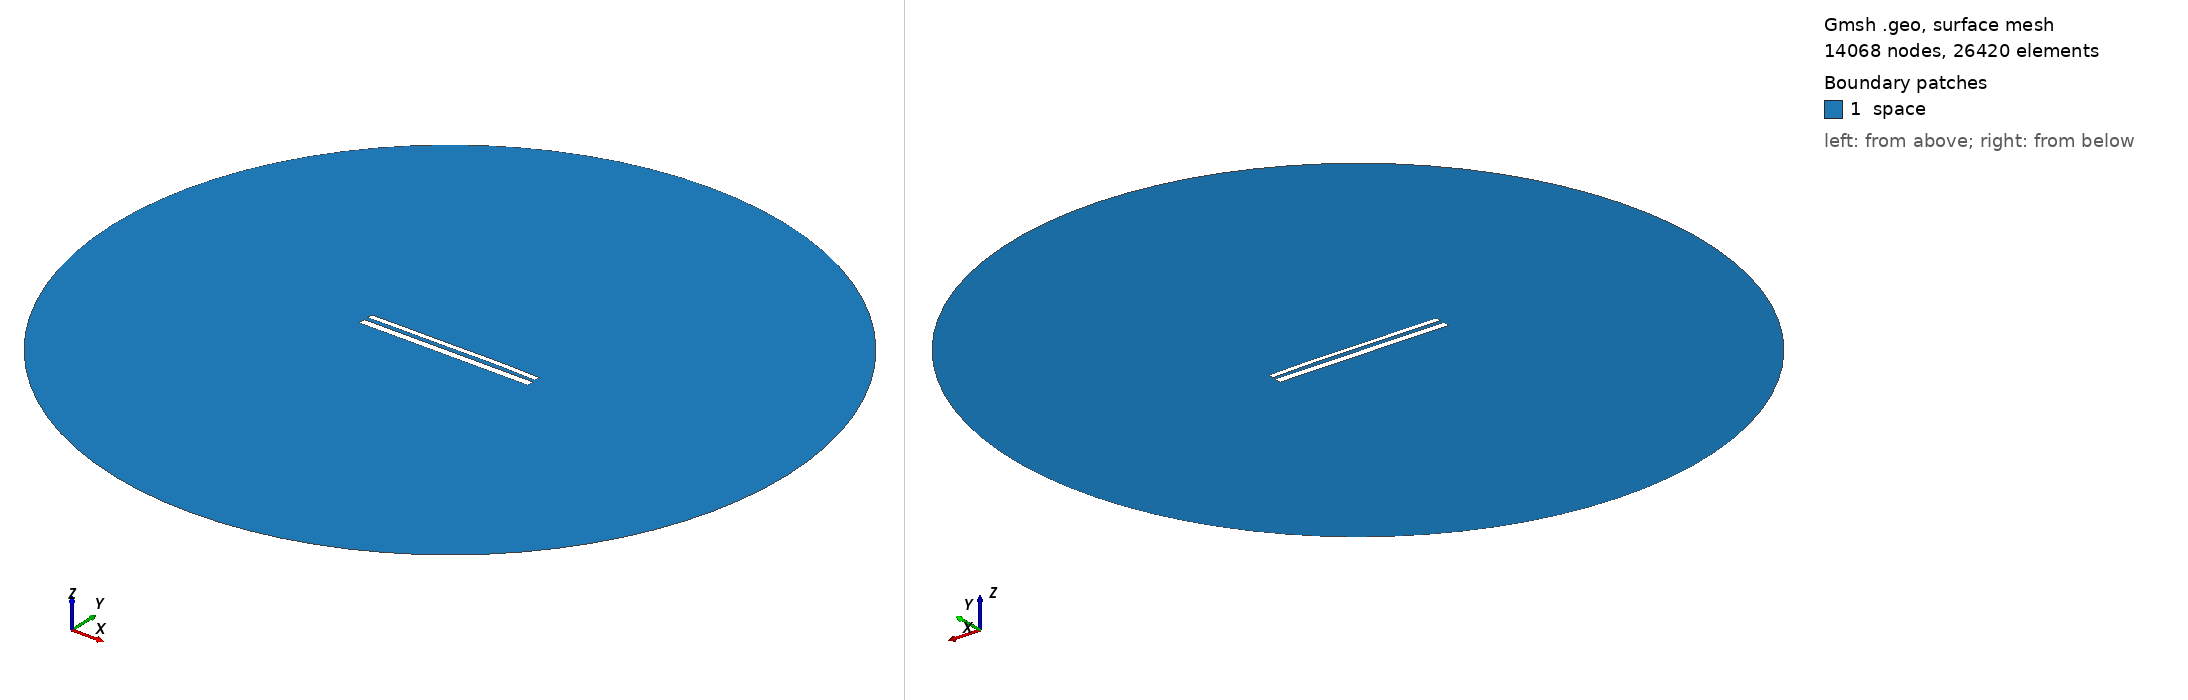

Gmsh geometry script, surface-meshed: 14068 nodes, 26420 surface elements. Boundary patches (legend numbers): 1 space. Left view from above one corner, right view from below the opposite corner. Legend entries are the model's physical surfaces. The drawing asked Gmsh for element sizes between 1% and 20% of the model's largest extent; the script's own settings can give other sizes.

=== 11609.geo (drawn) ===
//---------------------------------------
// Geometry kernel
//---------------------------------------

SetFactory("OpenCASCADE");



//---------------------------------------
// Parameters of the geometry
//---------------------------------------

// Overetch of the upper plate
overetch = 0.375;

// Distance between the plates
distance = 2.25;

// Discretization over the x axis (for the deformation)
nx = 50; 

// Length of the plate
L = 100 - overetch; 

// Number of modes
n = 4; 

// 1st mode coefficient
coeff(1) = 0.0;
beta(1) = 0.596864 * 3.1415926535 / L;

// 2nd mode coefficient
coeff(2) = 0.15;
beta(2) = 1.49418 * 3.1415926535 / L;

// 3rd mode coefficient
coeff(3) = -0.075;
beta(3) = 2.50025 * 3.1415926535 / L;

// 4th mode coefficient
coeff(4) = 0.07499999999999998;
beta(4) = 3.49999 * 3.1415926535 / L;



//---------------------------------------
// Upper plate (deformed rectangle)
//---------------------------------------

// Coordiantes of the upper plate
xmin = -50;
xmax = 50 - overetch;

// Height of the upper plate
yheight = 4 - 2 * overetch;

// Indexes of the points
UpperID[] = {};
LowerID[] = {};
LeftID[] = {};
RightID[] = {};

// Point index
p = 1;

// Horizontal edges
For i In {1:nx}
    x = xmin + (i-1)*(xmax - xmin)/(nx-1);

    y_bottom = distance / 2 + overetch;
    For j In {1:n}
        C = (Cosh(beta(j)*L) + Cos(beta(j)*L)) / (Sinh(beta(j)*L) + Sin(beta(j)*L));
        y_bottom  = y_bottom + coeff(j) * (Cosh(beta(j)*(x+50)) - Cos(beta(j)*(x+50)) - C * (Sinh(beta(j)*(x+50)) - Sin(beta(j)*(x+50))));
    EndFor

    y_top = y_bottom + yheight;

    Point(p) = {x, y_top, 0, 1.0};
    UpperID[i] = p;
    p = p + 1;

    Point(p) = {x, y_bottom, 0, 1.0};
    LowerID[i] = p;
    p = p + 1;
EndFor

// Create point lists
UpperPts[] = {}; LowerPts[] = {};
For i In {1:nx}
  UpperPts[] += {UpperID[i]};
  LowerPts[] += {LowerID[i]};
EndFor

// Build splines
Spline(1) = {UpperPts[]};
Spline(2) = {LowerPts[]};
Line(3) = {LowerPts[nx-1], UpperPts[nx-1]};
Line(4) = {LowerPts[0], UpperPts[0]};

// Build the plane surface
Curve Loop(1) = {2, 3, -1, -4};
Plane Surface(1) = {1};



//---------------------------------------
// Lower plate (rectangle)
//---------------------------------------

// Vertices
Point(1001) = {-50, -1, 0, 1.0};
Point(1002) = { 50, -1, 0, 1.0};
Point(1003) = { 50,  -5, 0, 1.0};
Point(1004) = {-50,  -5, 0, 1.0};

// Edges
Line(5) = {1001, 1002};
Line(6) = {1002, 1003};
Line(7) = {1003, 1004};
Line(8) = {1004, 1001};

// Plane surface
Line Loop(2) = {5, 6, 7, 8};
Plane Surface(2) = {2}; 



//---------------------------------------
// Outer (fictious) boundary
//---------------------------------------

// Points
Point(1005) = {0, 0, 0};       // Center
Point(1006) = {200, 0, 0};     // Start point
Point(1007) = {0, 200, 0};     // 90 degrees
Point(1008) = {-200, 0, 0};    // 180 degrees
Point(1009) = {0, -200, 0};    // 270 degrees

// Circle arcs (each needs start, center, end)
Circle(9) = {1006, 1005, 1007};
Circle(10) = {1007, 1005, 1008};
Circle(11) = {1008, 1005, 1009};
Circle(12) = {1009, 1005, 1006};

// Plane surface for the entire domain
Curve Loop(3) = {9, 10, 11, 12};
Surface(3) = {3};

// Subtract the plates from the whole domain to obtain the actual domain where we want to solve the equations
BooleanDifference{ Surface{3}; Delete; }{ Surface{1}; Surface{2}; Delete; }




//---------------------------------------
// Transfinite Lines/Curves
//---------------------------------------

// Set the number of points on the boundaries
r = 7;

// Plates
Transfinite Curve {1, 2} = 50*r Using Progression 1;
Transfinite Curve {3, 4} = 2*r Using Progression 1;
Transfinite Line {5, 7} = 50*r Using Progression 1;
Transfinite Line {6, 8} = 2*r Using Progression 1;

// Outer boundary
Transfinite Line {9, 10, 11, 12} = 20 Using Progression 1;



//---------------------------------------
// Physical groups
//---------------------------------------                

// Physical curves (boundaries)
Physical Line("force_segment", 10) = {2};
Physical Line("upper_plate", 11) = {1, 3, 4};
Physical Line("lower_plate", 12) = {5, 6, 7, 8};
Physical Line("boundary", 20) = {9, 10, 11, 12};

// Physical Surfaces
Physical Surface("space", 30) = {3};



//---------------------------------------
// 6. Generate the Mesh
//---------------------------------------

// 2D mesh generation
Mesh 2;
